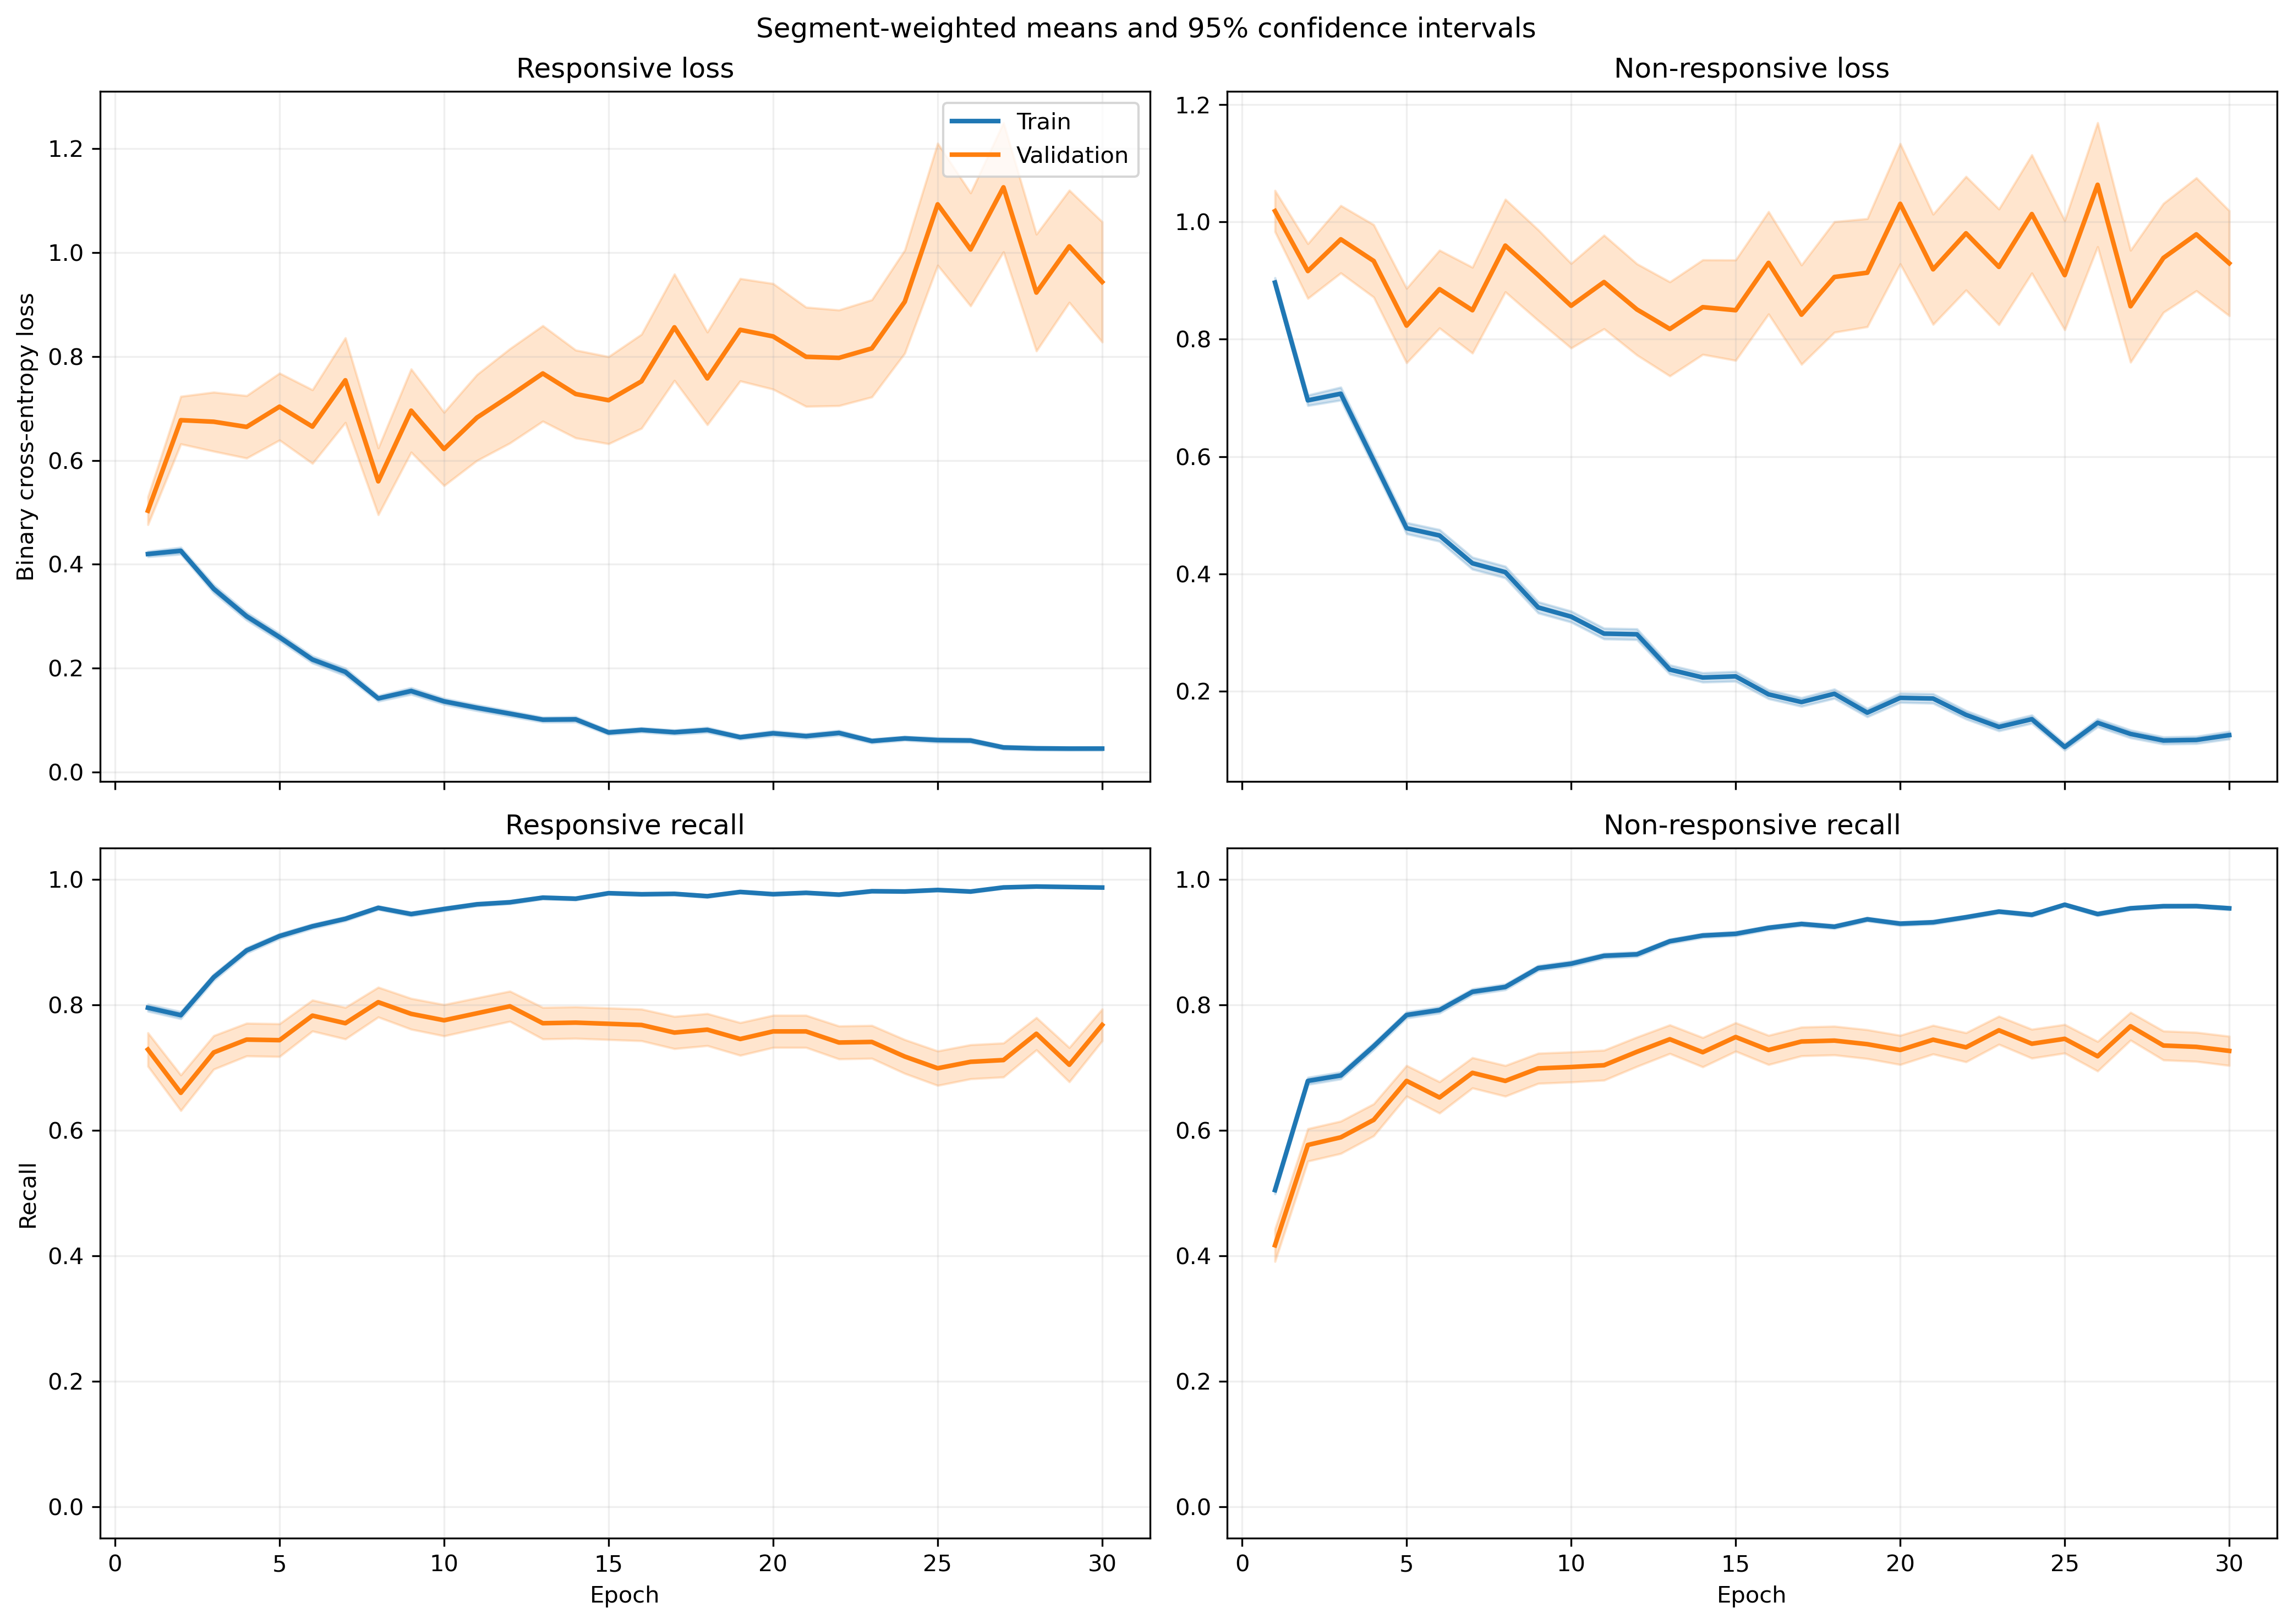

Data behind this chart, as committed beside it:
fold, epoch, split, r_loss, r_loss_count, r_loss_sum, r_loss_sum_sq, r_recall, r_recall_count, r_recall_sum, r_recall_sum_sq, nr_loss, nr_loss_count, nr_loss_sum, nr_loss_sum_sq, nr_recall, nr_recall_count, nr_recall_sum, nr_recall_sum_sq
1, 1, train, 0.3995, 1063, 424.7, 323.6, 0.8175, 1063, 869.0, 869.0, 0.907, 1401, 1271, 1789, 0.4918, 1401, 689.0, 689.0
1, 1, validation, 0.1337, 10, 1.337, 0.2484, 1.0, 10, 10.0, 10.0, , 0, 0.0, 0.0, , 0, 0.0, 0.0
1, 2, train, 0.4502, 1063, 478.6, 425.6, 0.7874, 1063, 837.0, 837.0, 0.6168, 1401, 864.2, 1105, 0.7088, 1401, 993.0, 993.0
1, 2, validation, 0.1913, 10, 1.913, 0.5583, 1.0, 10, 10.0, 10.0, , 0, 0.0, 0.0, , 0, 0.0, 0.0
1, 3, train, 0.284, 1063, 301.9, 250.9, 0.8909, 1063, 947.0, 947.0, 0.7795, 1401, 1092, 1814, 0.6017, 1401, 843.0, 843.0
1, 3, validation, 0.1401, 10, 1.401, 0.356, 1.0, 10, 10.0, 10.0, , 0, 0.0, 0.0, , 0, 0.0, 0.0
1, 4, train, 0.2843, 1063, 302.2, 297.9, 0.8843, 1063, 940.0, 940.0, 0.5648, 1401, 791.3, 1362, 0.7402, 1401, 1037, 1037
1, 4, validation, 0.09541, 10, 0.9541, 0.1628, 1.0, 10, 10.0, 10.0, , 0, 0.0, 0.0, , 0, 0.0, 0.0
1, 5, train, 0.2357, 1063, 250.5, 212.4, 0.9351, 1063, 994.0, 994.0, 0.4967, 1401, 695.9, 1011, 0.7545, 1401, 1057, 1057
1, 5, validation, 0.1272, 10, 1.272, 0.2667, 1.0, 10, 10.0, 10.0, , 0, 0.0, 0.0, , 0, 0.0, 0.0
1, 6, train, 0.1654, 1063, 175.8, 252.6, 0.9473, 1063, 1007, 1007, 0.4604, 1401, 645, 1261, 0.7873, 1401, 1103, 1103
1, 6, validation, 0.0692, 10, 0.692, 0.09355, 1.0, 10, 10.0, 10.0, , 0, 0.0, 0.0, , 0, 0.0, 0.0
1, 7, train, 0.207, 1063, 220.1, 416.8, 0.9341, 1063, 993.0, 993.0, 0.2827, 1401, 396.1, 734.3, 0.8737, 1401, 1224, 1224
1, 7, validation, 0.07754, 10, 0.7754, 0.1098, 1.0, 10, 10.0, 10.0, , 0, 0.0, 0.0, , 0, 0.0, 0.0
1, 8, train, 0.07943, 1063, 84.44, 74.35, 0.9802, 1063, 1042, 1042, 0.4681, 1401, 655.8, 1295, 0.7901, 1401, 1107, 1107
1, 8, validation, 0.04955, 10, 0.4955, 0.04276, 1.0, 10, 10.0, 10.0, , 0, 0.0, 0.0, , 0, 0.0, 0.0
1, 9, train, 0.2043, 1063, 217.2, 406.8, 0.9276, 1063, 986.0, 986.0, 0.1998, 1401, 280, 483.4, 0.9086, 1401, 1273, 1273
1, 9, validation, 0.03572, 10, 0.3572, 0.02446, 1.0, 10, 10.0, 10.0, , 0, 0.0, 0.0, , 0, 0.0, 0.0
1, 10, train, 0.1262, 1063, 134.1, 174.2, 0.9548, 1063, 1015, 1015, 0.3362, 1401, 471.1, 1001, 0.8558, 1401, 1199, 1199
1, 10, validation, 0.04306, 10, 0.4306, 0.05528, 1.0, 10, 10.0, 10.0, , 0, 0.0, 0.0, , 0, 0.0, 0.0
1, 11, train, 0.315, 1063, 334.9, 664.7, 0.8833, 1063, 939.0, 939.0, 0.264, 1401, 369.9, 754.5, 0.8894, 1401, 1246, 1246
1, 11, validation, 0.03785, 10, 0.3785, 0.02726, 1.0, 10, 10.0, 10.0, , 0, 0.0, 0.0, , 0, 0.0, 0.0
1, 12, train, 0.07541, 1063, 80.17, 54.83, 0.9859, 1063, 1048, 1048, 0.3256, 1401, 456.2, 893.3, 0.8515, 1401, 1193, 1193
1, 12, validation, 0.06185, 10, 0.6185, 0.06283, 1.0, 10, 10.0, 10.0, , 0, 0.0, 0.0, , 0, 0.0, 0.0
1, 13, train, 0.09157, 1063, 97.34, 85.85, 0.9765, 1063, 1038, 1038, 0.1949, 1401, 273.1, 498.7, 0.9136, 1401, 1280, 1280
1, 13, validation, 0.0698, 10, 0.698, 0.1642, 1.0, 10, 10.0, 10.0, , 0, 0.0, 0.0, , 0, 0.0, 0.0
1, 14, train, 0.0726, 1063, 77.17, 74.55, 0.9793, 1063, 1041, 1041, 0.2156, 1401, 302, 642.6, 0.9208, 1401, 1290, 1290
1, 14, validation, 0.01979, 10, 0.1979, 0.01167, 1.0, 10, 10.0, 10.0, , 0, 0.0, 0.0, , 0, 0.0, 0.0
1, 15, train, 0.06118, 1063, 65.03, 55.17, 0.9878, 1063, 1050, 1050, 0.1624, 1401, 227.5, 491.3, 0.9408, 1401, 1318, 1318
1, 15, validation, 0.02238, 10, 0.2238, 0.008519, 1.0, 10, 10.0, 10.0, , 0, 0.0, 0.0, , 0, 0.0, 0.0
1, 16, train, 0.1076, 1063, 114.4, 244.5, 0.9718, 1063, 1033, 1033, 0.1287, 1401, 180.3, 395, 0.9436, 1401, 1322, 1322
1, 16, validation, 0.03075, 10, 0.3075, 0.0185, 1.0, 10, 10.0, 10.0, , 0, 0.0, 0.0, , 0, 0.0, 0.0
1, 17, train, 0.0406, 1063, 43.16, 47.84, 0.9925, 1063, 1055, 1055, 0.1629, 1401, 228.2, 444, 0.9336, 1401, 1308, 1308
1, 17, validation, 0.007535, 10, 0.07535, 0.00125, 1.0, 10, 10.0, 10.0, , 0, 0.0, 0.0, , 0, 0.0, 0.0
1, 18, train, 0.02924, 1063, 31.09, 46.67, 0.9897, 1063, 1052, 1052, 0.2392, 1401, 335.1, 968.3, 0.9129, 1401, 1279, 1279
1, 18, validation, 0.002116, 10, 0.02116, 9.112401221500477e-05, 1.0, 10, 10.0, 10.0, , 0, 0.0, 0.0, , 0, 0.0, 0.0
1, 19, train, 0.06503, 1063, 69.12, 107.6, 0.9774, 1063, 1039, 1039, 0.166, 1401, 232.5, 595.5, 0.9386, 1401, 1315, 1315
1, 19, validation, 0.008654, 10, 0.08654, 0.002685, 1.0, 10, 10.0, 10.0, , 0, 0.0, 0.0, , 0, 0.0, 0.0
1, 20, train, 0.05196, 1063, 55.24, 50.11, 0.9887, 1063, 1051, 1051, 0.2806, 1401, 393.1, 897.5, 0.8901, 1401, 1247, 1247
1, 20, validation, 0.01831, 10, 0.1831, 0.006809, 1.0, 10, 10.0, 10.0, , 0, 0.0, 0.0, , 0, 0.0, 0.0
1, 21, train, 0.1118, 1063, 118.8, 216.7, 0.9577, 1063, 1018, 1018, 0.08383, 1401, 117.5, 311.8, 0.9743, 1401, 1365, 1365
1, 21, validation, 0.01761, 10, 0.1761, 0.0104, 1.0, 10, 10.0, 10.0, , 0, 0.0, 0.0, , 0, 0.0, 0.0
1, 22, train, 0.0864, 1063, 91.84, 218.2, 0.9746, 1063, 1036, 1036, 0.08402, 1401, 117.7, 282.1, 0.9657, 1401, 1353, 1353
1, 22, validation, 0.005701, 10, 0.05701, 0.001145, 1.0, 10, 10.0, 10.0, , 0, 0.0, 0.0, , 0, 0.0, 0.0
1, 23, train, 0.0491, 1063, 52.19, 79.69, 0.9849, 1063, 1047, 1047, 0.1545, 1401, 216.5, 577.2, 0.9408, 1401, 1318, 1318
1, 23, validation, 0.004837, 10, 0.04837, 0.0007653, 1.0, 10, 10.0, 10.0, , 0, 0.0, 0.0, , 0, 0.0, 0.0
1, 24, train, 0.05861, 1063, 62.31, 66.61, 0.9849, 1063, 1047, 1047, 0.06082, 1401, 85.21, 175.6, 0.9793, 1401, 1372, 1372
1, 24, validation, 0.01527, 10, 0.1527, 0.008237, 1.0, 10, 10.0, 10.0, , 0, 0.0, 0.0, , 0, 0.0, 0.0
1, 25, train, 0.08937, 1063, 95, 231, 0.9755, 1063, 1037, 1037, 0.04989, 1401, 69.89, 185.1, 0.9814, 1401, 1375, 1375
1, 25, validation, 0.005105, 10, 0.05105, 0.0007271, 1.0, 10, 10.0, 10.0, , 0, 0.0, 0.0, , 0, 0.0, 0.0
1, 26, train, 0.0386, 1063, 41.03, 24.54, 0.9934, 1063, 1056, 1056, 0.08372, 1401, 117.3, 206.6, 0.97, 1401, 1359, 1359
1, 26, validation, 0.009329, 10, 0.09329, 0.003035, 1.0, 10, 10.0, 10.0, , 0, 0.0, 0.0, , 0, 0.0, 0.0
1, 27, train, 0.02569, 1063, 27.3, 9.584, 0.9944, 1063, 1057, 1057, 0.1419, 1401, 198.7, 401.2, 0.9507, 1401, 1332, 1332
1, 27, validation, 0.003356, 10, 0.03356, 0.0002328, 1.0, 10, 10.0, 10.0, , 0, 0.0, 0.0, , 0, 0.0, 0.0
1, 28, train, 0.06354, 1063, 67.55, 192.4, 0.9821, 1063, 1044, 1044, 0.05712, 1401, 80.03, 238.5, 0.9807, 1401, 1374, 1374
1, 28, validation, 0.00376, 10, 0.0376, 0.0004076, 1.0, 10, 10.0, 10.0, , 0, 0.0, 0.0, , 0, 0.0, 0.0
1, 29, train, 0.02608, 1063, 27.72, 20.39, 0.9915, 1063, 1054, 1054, 0.1069, 1401, 149.8, 415.6, 0.9679, 1401, 1356, 1356
1, 29, validation, 0.002117, 10, 0.02117, 0.0001211, 1.0, 10, 10.0, 10.0, , 0, 0.0, 0.0, , 0, 0.0, 0.0
1, 30, train, 0.03139, 1063, 33.37, 49.52, 0.9915, 1063, 1054, 1054, 0.1154, 1401, 161.6, 351, 0.9579, 1401, 1342, 1342
1, 30, validation, 0.001798, 10, 0.01798, 7.160572090469941e-05, 1.0, 10, 10.0, 10.0, , 0, 0.0, 0.0, , 0, 0.0, 0.0
... 1,140 more rows
